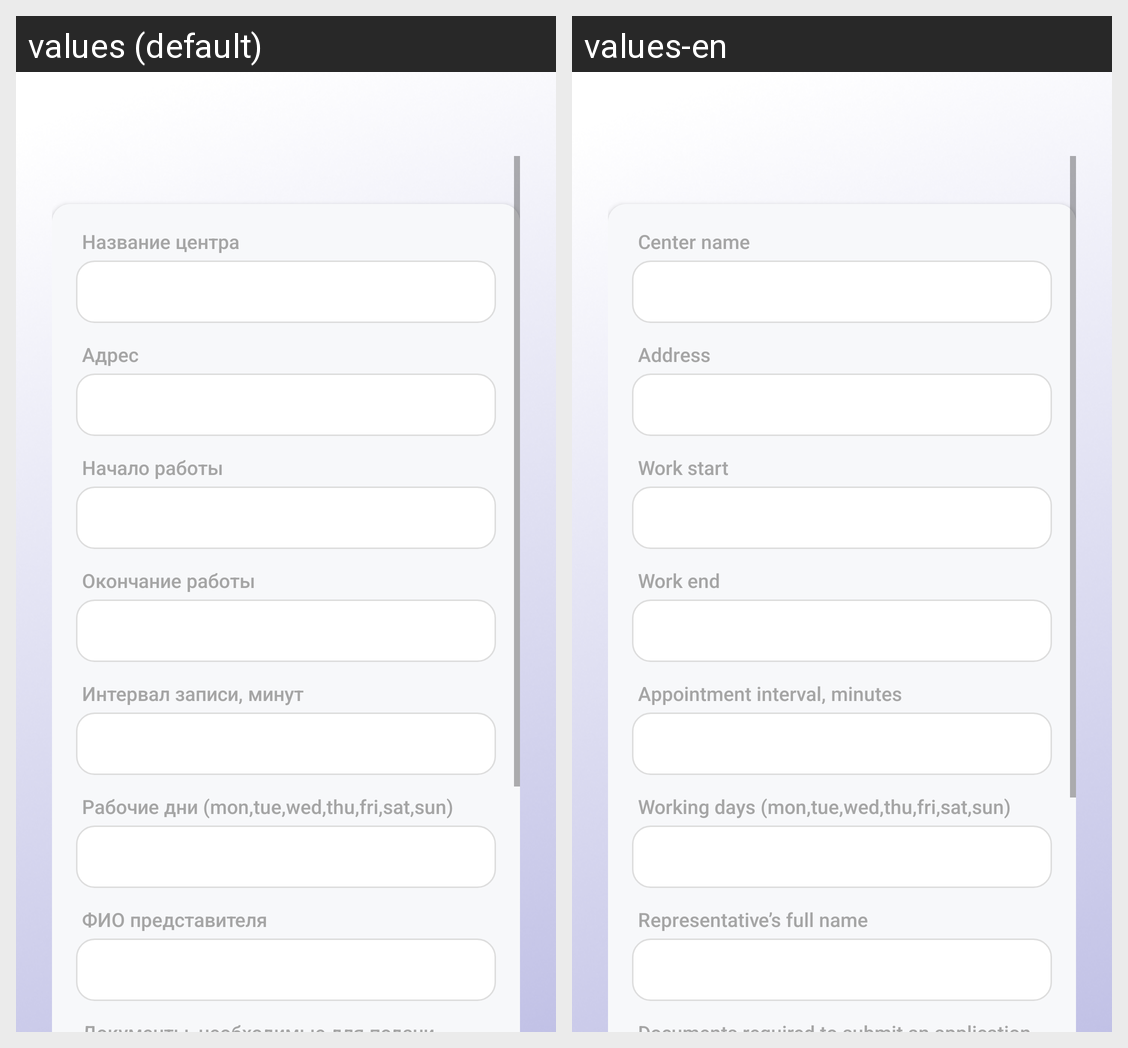

For this localized Android screen grid, give each drawn string resource with its value in every locale shown.
Android screen res/layout/activity_edit_data_center.xml rendered under 2 locales, left to right: values (default), values-en. Device: Nexus 5 (rendered at 1080×1920; each locale shown at half size, 540×960, under a caption strip naming it); theme Theme.AppCompat.Light.
Strings drawn on this screen, with the default value and each locale's value (text and hints the layout hard-codes, and strings that could not be matched under every locale, appear in the picture but are not listed):

centername
  values: Название центра
  values-en: Center name

address
  values: Адрес
  values-en: Address

schedule_work_start
  values: Начало работы
  values-en: Work start

schedule_work_end
  values: Окончание работы
  values-en: Work end

schedule_interval
  values: Интервал записи, минут
  values-en: Appointment interval, minutes

schedule_working_days
  values: Рабочие дни (mon,tue,wed,thu,fri,sat,sun)
  values-en: Working days (mon,tue,wed,thu,fri,sat,sun)

agentfio
  values: ФИО представителя
  values-en: Representative’s full name
